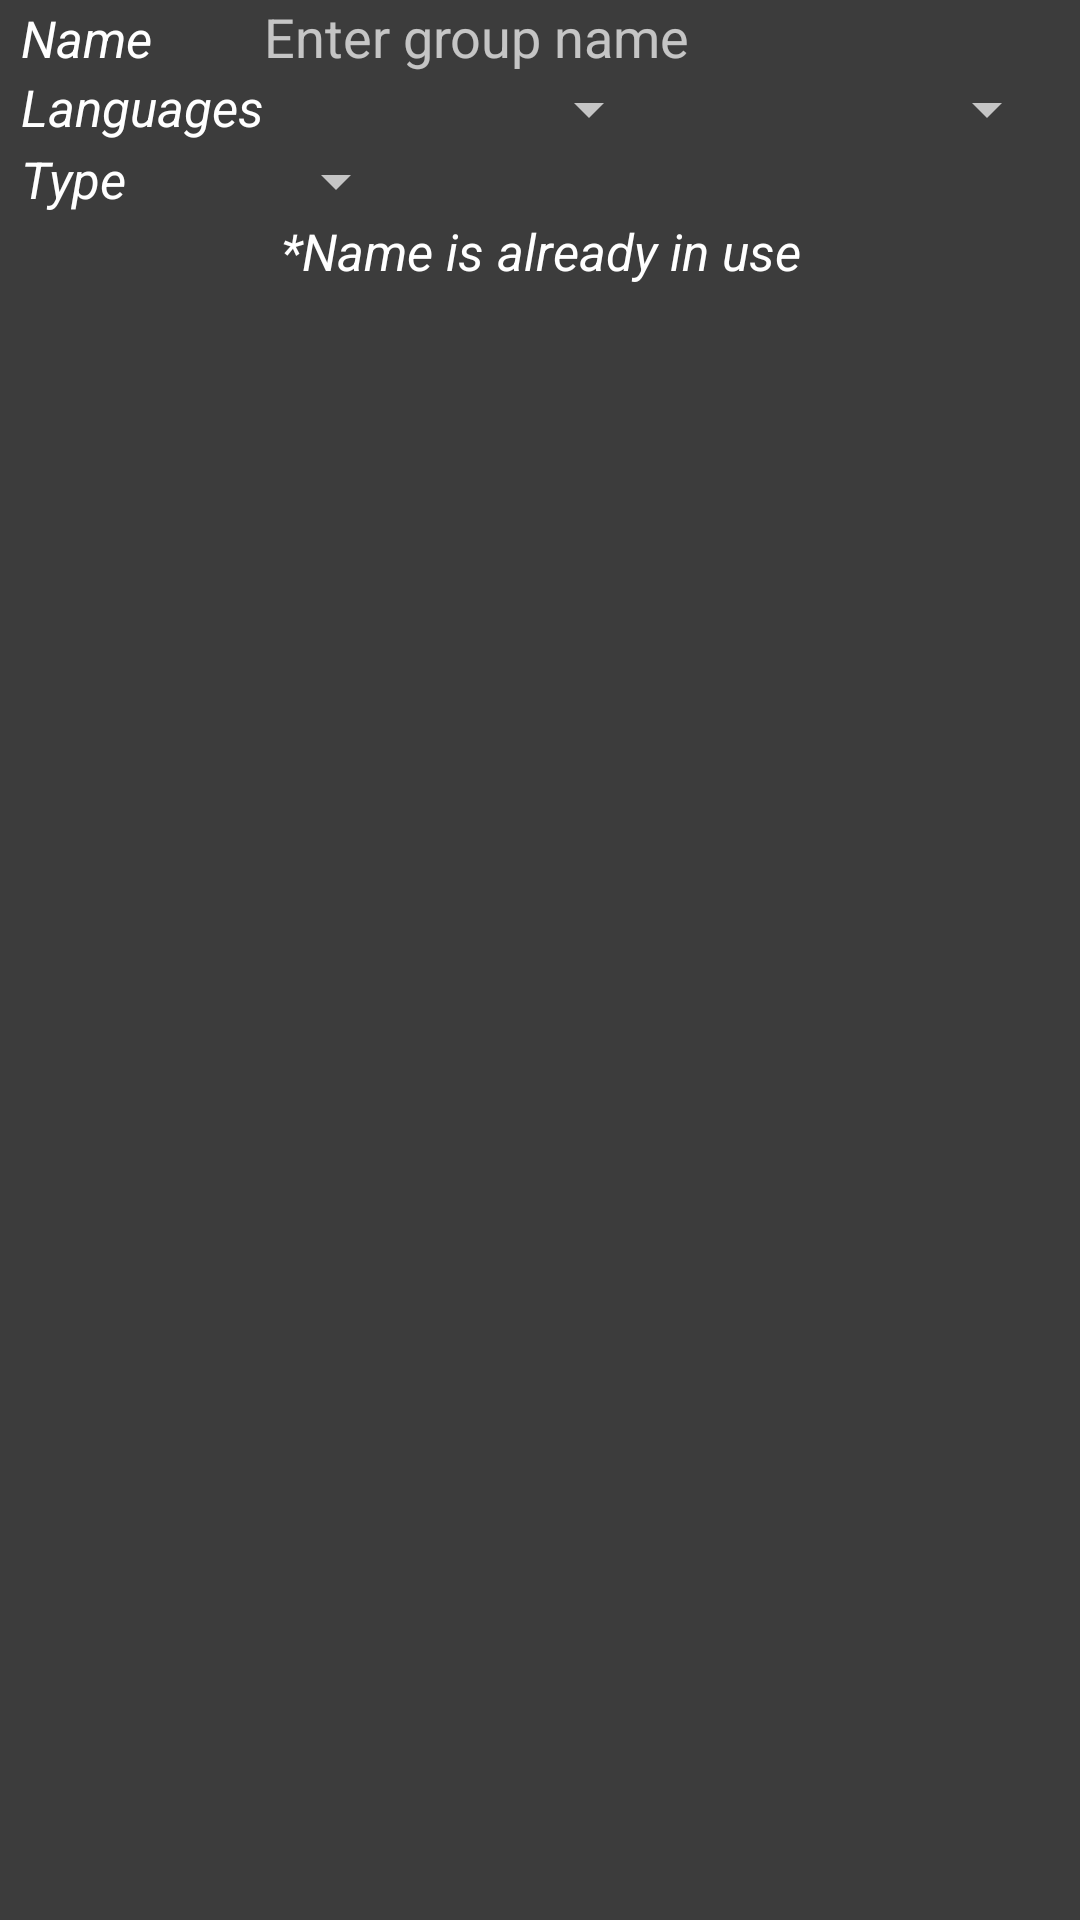

Reconstruct the res/layout file that produces this screen, plus the resources it refers to.
<!-- AndroidManifest.xml: application theme Theme.App -->
<!-- res/layout/grouplist_dialog_add.xml -->
<?xml version="1.0" encoding="utf-8"?>
<TableLayout
	xmlns:android="http://schemas.android.com/apk/res/android"
	xmlns:tools="http://schemas.android.com/tools"
	android:layout_width="fill_parent"
	android:layout_height="fill_parent"
	android:paddingEnd="@dimen/margin_level_1"
	android:paddingLeft="@dimen/margin_level_1"
	android:paddingRight="@dimen/margin_level_1"
	android:paddingStart="@dimen/margin_level_1"
	tools:context="paijan.memorise.grouplist.GroupList" >

	<TableRow>
		<TextView android:text="@string/grouplist_add_field_name"/>

		<EditText android:id="@+id/group_add_dialog_edittext_name"
			style="@style/Theme.EditText"
			android:layout_width="0dp"
			android:layout_weight="1"
			android:hint="@string/grouplist_add_field_name_h"/>
	</TableRow>

	<TableRow android:id="@+id/grouplist_dialog_add_spinnerrow">
		<TextView android:id="@+id/grouplist_dialog_add_spinnerrow_text"
			android:text="@string/grouplist_add_field_langs" />

		<Spinner android:id="@+id/grouplist_add_spinner_lang1"
			android:layout_width="0dp"
			android:layout_weight="1"/>

		<Spinner android:id="@+id/grouplist_add_spinner_lang2"
			android:layout_width="0dp"
			android:layout_weight="1"/>
	</TableRow>

	<TableRow>
		<TextView android:text="@string/grouplist_add_field_type"/>

		<Spinner android:id="@+id/grouplist_add_spinner_type"
			android:layout_width="wrap_content"
			android:layout_height="wrap_content"/>

	</TableRow>

	<TextView
		android:id="@+id/grouplist_add_text_warning"
		android:gravity="center"
		android:layout_width="match_parent"
		android:layout_height="wrap_content"
		android:text="@string/file_exists"
		android:textColor="@color/TextBackupFileExists"/>
</TableLayout>
<!-- resources referenced by this layout -->
<resources>
  <dimen name="margin_level_1">7dp</dimen>
  <string name="file_exists">*Name is already in use</string>
  <string name="grouplist_add_field_langs">Languages</string>
  <string name="grouplist_add_field_name">Name</string>
  <string name="grouplist_add_field_name_h">Enter group name</string>
  <string name="grouplist_add_field_type">Type</string>
  <style name="Theme.EditText" parent="@android:style/Widget.EditText">
  		<item name="android:background">@drawable/apptheme_edit_text_holo_dark</item>
  		<item name="android:singleLine">true</item>
  		<item name="android:inputType">textCapSentences</item>
  		<item name="android:textColorHighlight">@color/BlueHoloDark</item>
  	</style>
  <style name="Theme.App" parent="Theme.AppCompat">
  		<item name="android:windowBackground">@color/Back</item>
  		<item name="actionBarStyle">@style/Theme.Bar</item>
  		<item name="android:listViewStyle">@style/Theme.ListView</item>
  		<item name="android:textViewStyle">@style/Theme.InformativeText</item>
  		<item name="android:editTextStyle">@style/Theme.EditText</item>
  	</style>
  <color name="BlueHoloDark">#FF2597AF</color>
  <color name="Back">@color/GrayLight</color>
  <style name="Theme.Bar" parent="Widget.AppCompat.ActionBar">
  		<item name="background">@color/Bar</item>
  		<item name="titleTextStyle">@style/Theme.HeaderText</item>
  	</style>
  <style name="Theme.ListView" parent="Widget.AppCompat.ListView.Menu">
  		<item name="android:divider">@color/Effect</item>
  		<item name="android:dividerHeight">@dimen/listview_divider_height</item>
  	</style>
  <style name="Theme.InformativeText" parent="">
  		<item name="android:textSize">@dimen/text_size_informative</item>
  		<item name="android:textColor">@color/Text</item>
  		<item name="android:textStyle">italic</item>
  	</style>
  <color name="GrayLight">#ff3c3c3c</color>
  <color name="Bar">@color/GrayDark</color>
  <style name="Theme.HeaderText" parent="">
  		<item name="android:textColor">@color/Text</item>
  		<item name="android:textStyle">bold</item>
  		<item name="android:textSize">@dimen/text_size_actionbar</item>
  	</style>
  <color name="Effect">@color/WhiteBright</color>
  <dimen name="listview_divider_height">0.2dp</dimen>
  <dimen name="text_size_informative">17sp</dimen>
  <color name="Text">@color/WhiteBright</color>
  <color name="GrayDark">#ff171717</color>
  <dimen name="text_size_actionbar">22sp</dimen>
  <color name="WhiteBright">#ffffffff</color>
</resources>
